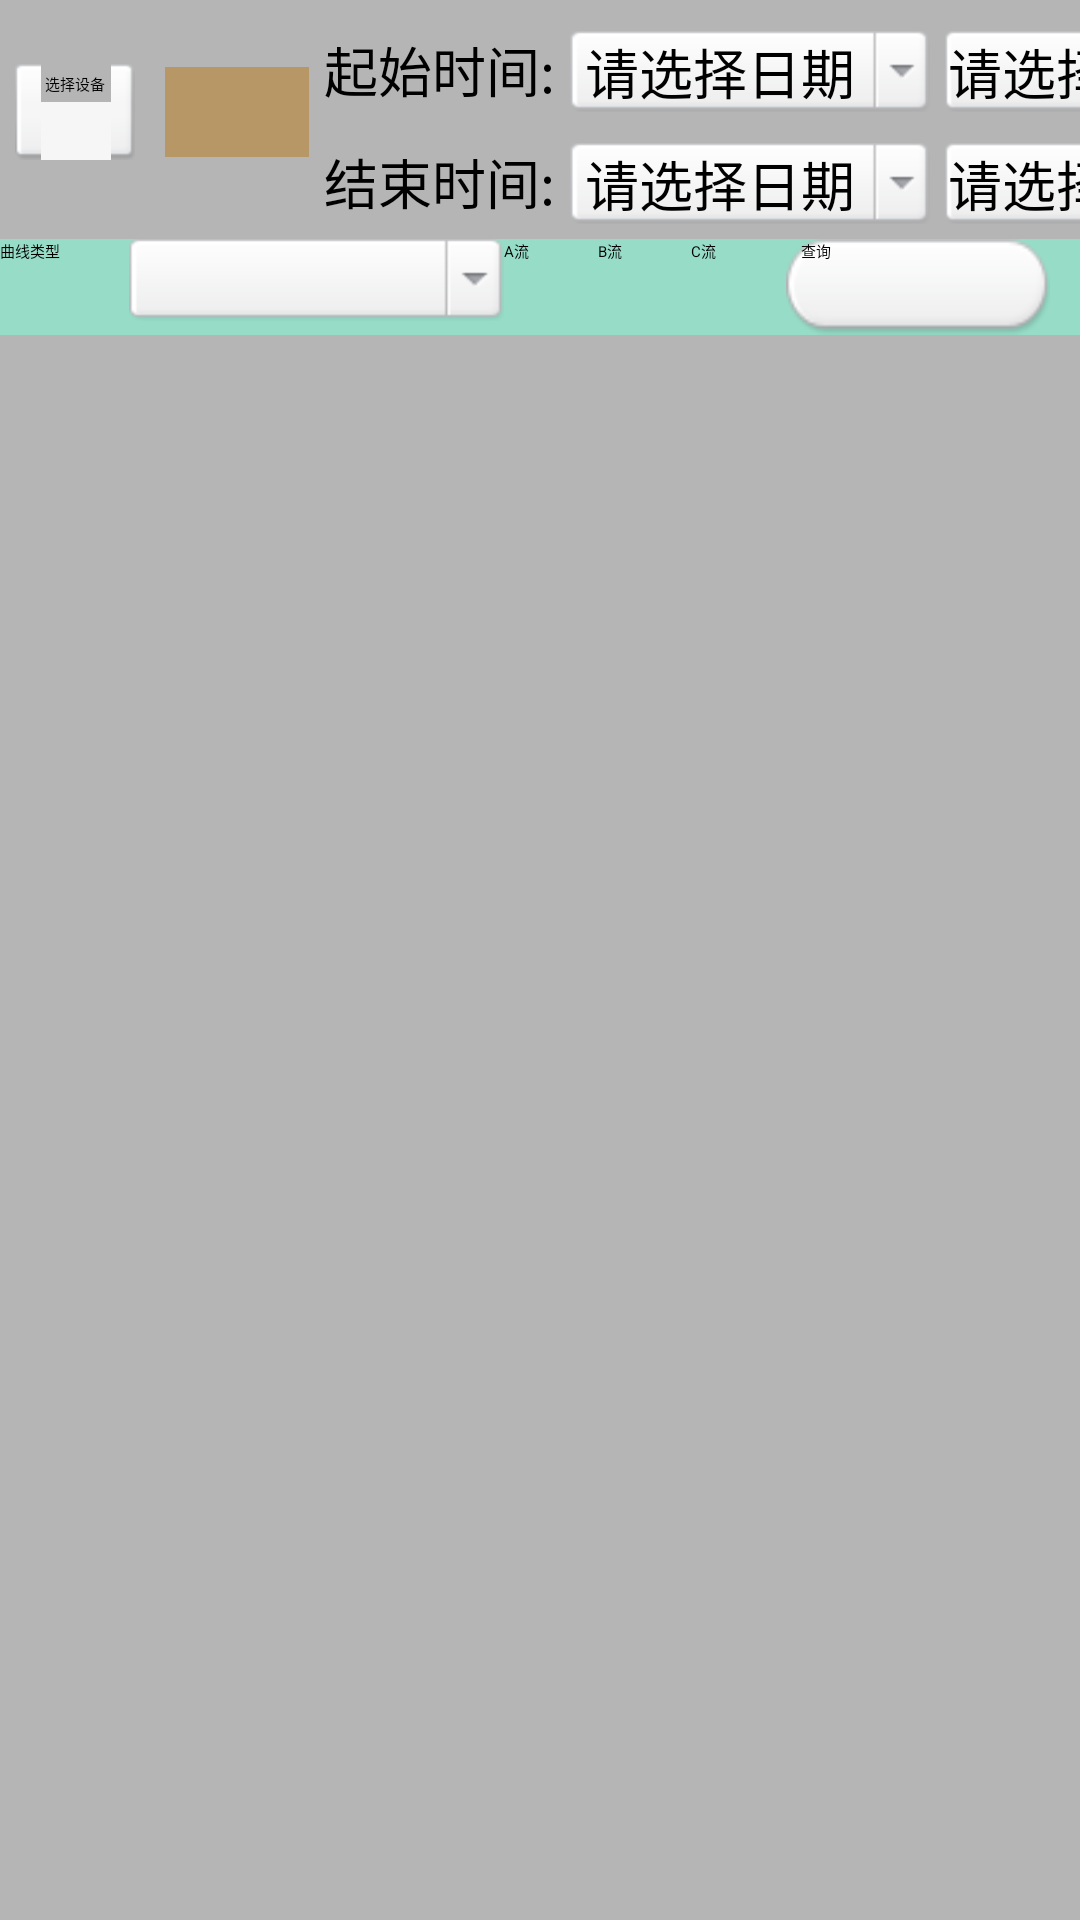

Here is an Android app screen rendered from its layout file. Give the layout XML and the strings, colors and styles it references.
<!-- AndroidManifest.xml: application theme AppBaseTheme -->
<!-- res/layout/curve_main_layout.xml -->
<?xml version="1.0" encoding="utf-8"?>
<LinearLayout xmlns:android="http://schemas.android.com/apk/res/android"
    android:layout_width="match_parent"
    android:layout_height="match_parent"
    android:background="@color/list_divider"
    android:orientation="vertical" >

    <HorizontalScrollView
        android:layout_width="match_parent"
        android:layout_height="wrap_content"
        android:scrollbars="none" >

        <LinearLayout
            android:layout_width="wrap_content"
            android:layout_height="wrap_content"
            android:background="@color/list_divider"
            android:orientation="horizontal" >

            <RelativeLayout
                android:layout_width="match_parent"
                android:layout_height="wrap_content"
                android:layout_gravity="center" >

                <Button
                    android:id="@+id/curve_query_devices_select"
                    android:layout_width="wrap_content"
                    android:layout_height="32dp"
                    android:paddingLeft="10dp"
                    android:paddingRight="10dp"
                    android:layout_marginLeft="5dp"
                    android:layout_alignParentLeft="true"
                    android:layout_centerVertical="true"
                    android:background="@drawable/btn_click"
                    android:text="@string/str_alarm_info_query_devices_select" />

                <EditText
                    android:id="@+id/curve_query_devices_edit"
                    android:layout_width="wrap_content"
                    android:layout_height="30dp"
                    android:layout_centerVertical="true"
                    android:layout_marginLeft="10dp"
                    android:layout_toRightOf="@id/curve_query_devices_select"
                    android:background="@color/gold"
                    android:editable="false"
                    android:ems="8"
                    android:gravity="center" >
                </EditText>
            </RelativeLayout>

            <LinearLayout
                android:layout_width="match_parent"
                android:layout_height="wrap_content"
                android:layout_marginLeft="5dp"
                android:orientation="vertical" >

                <LinearLayout
                    android:layout_width="match_parent"
                    android:layout_height="wrap_content"
                    android:orientation="horizontal" >

                    <TextView
                        android:id="@+id/curve_start_time_text"
                        android:layout_width="wrap_content"
                        android:layout_height="wrap_content"
                        android:layout_marginTop="10dp"
                        android:text="@string/str_history_event_start_time"
                        android:textColor="@color/black"
                        android:textSize="18sp" />

                    <TextView
                        android:id="@+id/curve_start_time_date_edit"
                        android:layout_width="wrap_content"
                        android:layout_height="wrap_content"
                        android:paddingRight="25dp"
                        android:background="@drawable/spinner_bg_click"
                        android:gravity="center"
                        android:paddingLeft="5dp"
                        android:layout_marginLeft="5dp"
                        android:layout_marginTop="10dp"
                        android:hint="@string/str_select_date_hint"
                        android:singleLine="true"
                        android:textColor="@color/black"
                        android:textSize="18sp" />

                    <TextView
                        android:id="@+id/curve_start_time_time_edit"
                        android:layout_width="wrap_content"
                        android:layout_height="wrap_content"
                        android:paddingRight="10dp"
                        android:layout_marginLeft="5dp"
                        android:layout_marginTop="10dp"
                        android:background="@drawable/spinner_bg_click"
                        android:gravity="center"
                        android:hint="@string/str_select_time_hint"
                        android:singleLine="true"
                        android:textColor="@color/black"
                        android:textSize="18sp" >
                    </TextView>
                </LinearLayout>

                <LinearLayout
                    android:layout_width="match_parent"
                    android:layout_height="wrap_content"
                    android:orientation="horizontal" >

                    <TextView
                        android:id="@+id/curve_end_time_text"
                        android:layout_width="wrap_content"
                        android:layout_height="wrap_content"
                        android:layout_marginTop="10dp"
                        android:text="@string/str_history_event_end_time"
                        android:textColor="@color/black"
                        android:textSize="18sp" />

                    <TextView
                        android:id="@+id/curve_end_time_date_edit"
                        android:layout_width="wrap_content"
                        android:layout_height="wrap_content"
                        android:paddingRight="25dp"
                        android:layout_marginLeft="5dp"
                        android:layout_marginTop="10dp"
                        android:paddingLeft="5dp"
                        android:background="@drawable/spinner_bg_click"
                        android:gravity="center"
                        android:hint="@string/str_select_date_hint"
                        android:singleLine="true"
                        android:textColor="@color/black"
                        android:textSize="18sp" />

                    <TextView
                        android:id="@+id/curve_end_time_time_edit"
                        android:layout_width="wrap_content"
                        android:layout_height="wrap_content"
                        android:paddingRight="10dp"
                        android:layout_marginLeft="5dp"
                        android:layout_marginRight="5dp"
                        android:layout_marginTop="10dp"
                        android:background="@drawable/spinner_bg_click"
                        android:gravity="center"
                        android:hint="@string/str_select_time_hint"
                        android:singleLine="true"
                        android:textColor="@color/black"
                        android:textSize="18sp" />
                </LinearLayout>
            </LinearLayout>
        </LinearLayout>
    </HorizontalScrollView>

    <LinearLayout
        android:layout_width="match_parent"
        android:layout_height="wrap_content"
        android:layout_marginTop="5dp"
        android:background="#96DCC7"
        android:orientation="horizontal" >

        <TextView
            android:layout_width="wrap_content"
            android:layout_height="wrap_content"
            android:layout_weight="1"
            android:textColor="@color/black"
            android:text="@string/str_curve_query_type_text" />

        <Spinner
            android:id="@+id/curve_query_type_spinner"
            android:layout_width="wrap_content"
            android:layout_height="wrap_content"
            android:gravity="center"
            android:paddingLeft="40dp"
            android:background="@drawable/spinner_bg_click"
            android:layout_weight="1" />

        <CheckBox
            android:id="@+id/curve_query_al_checkbox"
            android:layout_width="wrap_content"
            android:layout_height="wrap_content"
            android:layout_weight="1"
            android:text="@string/str_curve_query_al_text"
            android:textColor="@color/black" />

        <CheckBox
            android:id="@+id/curve_query_bl_checkbox"
            android:layout_width="wrap_content"
            android:layout_height="wrap_content"
            android:layout_weight="1"
            android:text="@string/str_curve_query_bl_text"
            android:textColor="@color/black" />

        <CheckBox
            android:id="@+id/curve_query_cl_checkbox"
            android:layout_width="wrap_content"
            android:layout_height="wrap_content"
            android:layout_weight="1"
            android:text="@string/str_curve_query_cl_text"
            android:textColor="@color/black" />

        <Button
            android:id="@+id/curve_query_btn"
            android:layout_width="wrap_content"
            android:layout_height="32dp"
            android:paddingLeft="5dp"
            android:paddingRight="5dp"
            android:background="@drawable/query_btn_click"
            android:layout_marginRight="10dp"
            android:layout_weight="1"
            android:text="@string/str_alarm_info_query_btn" />
    </LinearLayout>

</LinearLayout>
<!-- resources referenced by this layout -->
<resources>
  <color name="black">#ff000000</color>
  <color name="gold">#b89766</color>
  <color name="list_divider">#ffb5b5b5</color>
  <!-- drawable btn_click (drawable) -->
  <selector xmlns:android="http://schemas.android.com/apk/res/android">
  	<item android:state_pressed="true" android:drawable="@drawable/btn_pressed" />
  	<item android:drawable="@drawable/btn_normal" />
  </selector>
  <!-- drawable query_btn_click (drawable) -->
  <selector xmlns:android="http://schemas.android.com/apk/res/android">
  	<item android:state_pressed="true" android:drawable="@drawable/query_btn_pressed" />
  	<item android:drawable="@drawable/query_btn_normal" />
  </selector>
  <!-- drawable spinner_bg_click (drawable) -->
  <selector xmlns:android="http://schemas.android.com/apk/res/android">
  	<item android:state_pressed="true" android:drawable="@drawable/spinner_bg_pressed" />
  	<item android:drawable="@drawable/spinner_bg_normal" />
  </selector>
  <string name="str_alarm_info_query_btn">查询</string>
  <string name="str_alarm_info_query_devices_select">选择设备</string>
  <string name="str_curve_query_al_text">A流</string>
  <string name="str_curve_query_bl_text">B流</string>
  <string name="str_curve_query_cl_text">C流</string>
  <string name="str_curve_query_type_text">曲线类型</string>
  <string name="str_history_event_end_time">结束时间:</string>
  <string name="str_history_event_start_time">起始时间:</string>
  <string name="str_select_date_hint">请选择日期</string>
  <string name="str_select_time_hint">请选择时间</string>
  <!-- drawable query_btn_pressed: png bitmap (drawable-hdpi, 1395 bytes) -->
  <!-- drawable query_btn_normal: png bitmap (drawable-hdpi, 2225 bytes) -->
  <!-- drawable spinner_bg_pressed: png bitmap (drawable-hdpi, 1299 bytes) -->
  <!-- drawable spinner_bg_normal: png bitmap (drawable-hdpi, 1825 bytes) -->
</resources>
